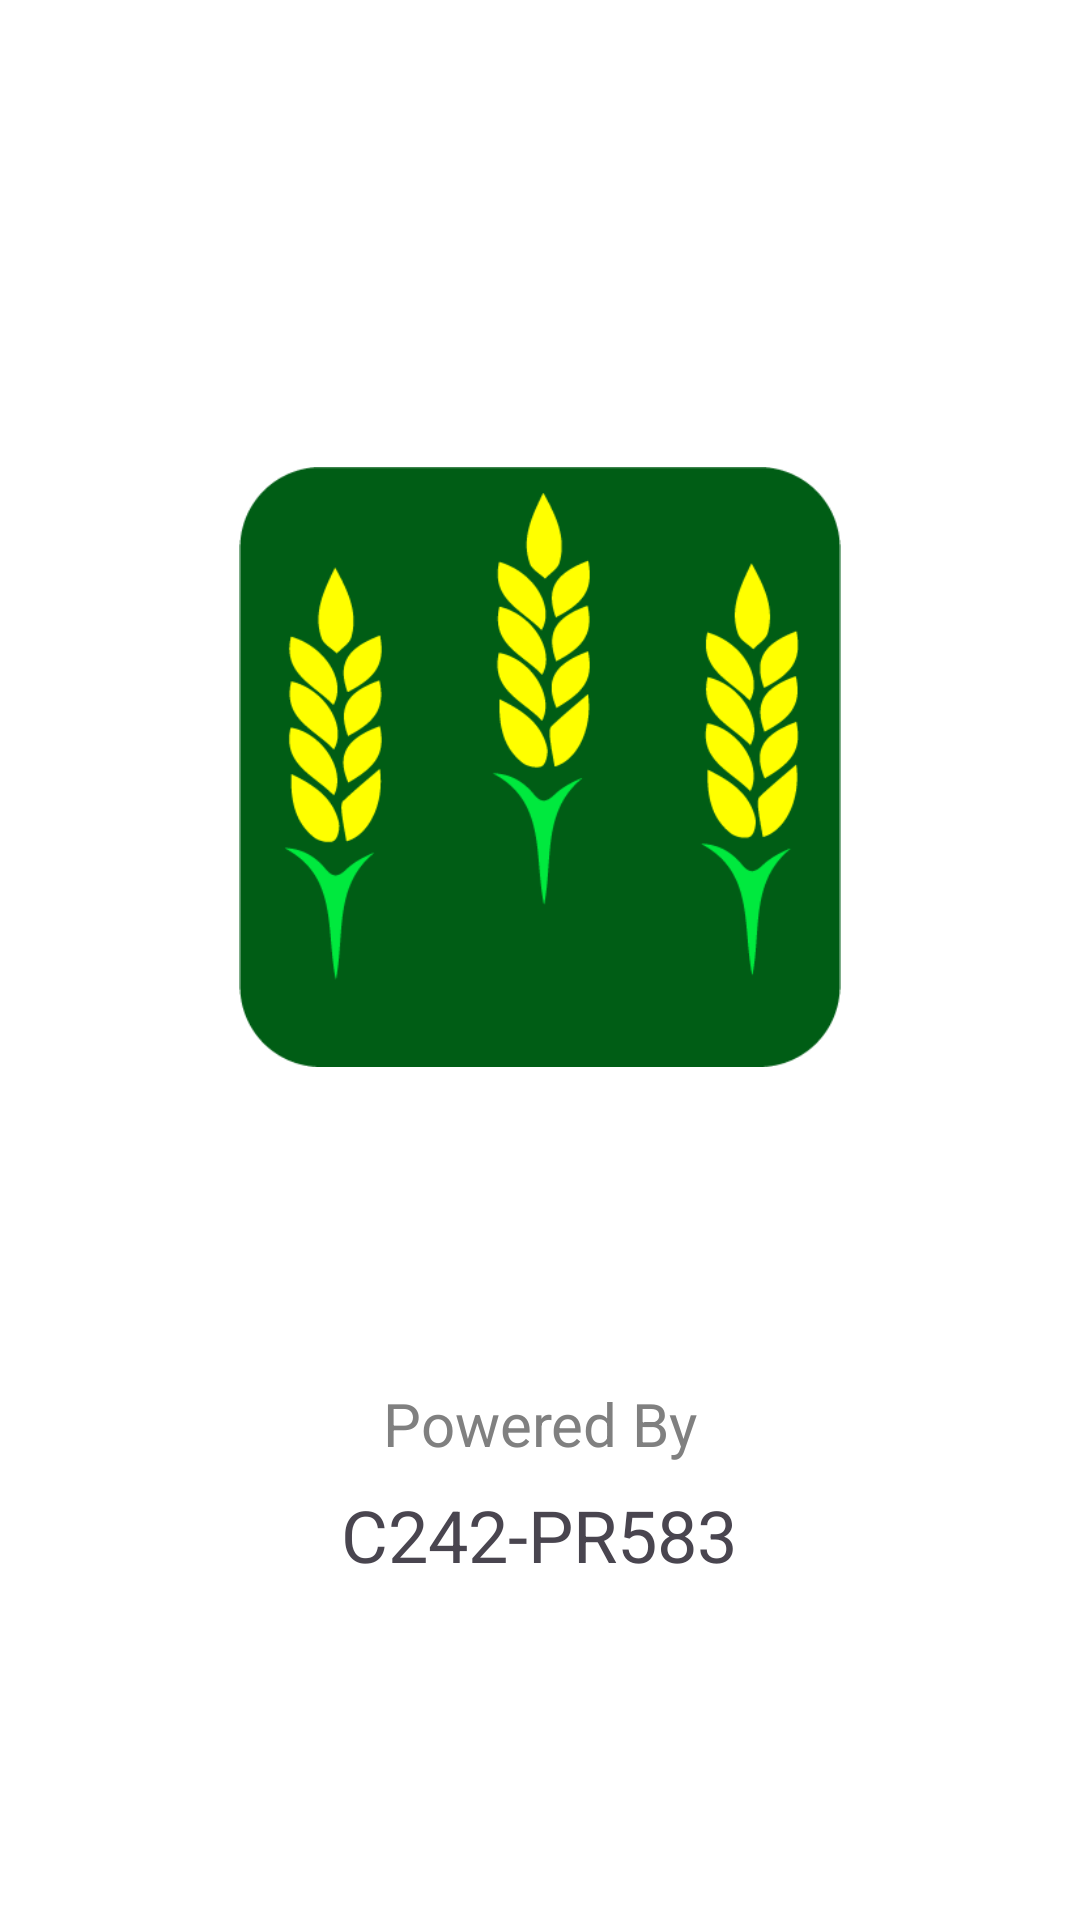

Produce the Android XML layout that renders to this screen, including the resource entries it uses.
<!-- AndroidManifest.xml: activity theme Theme.HeloTani.Splash -->
<!-- res/layout/activity_splash.xml -->
<?xml version="1.0" encoding="utf-8"?>
<androidx.constraintlayout.widget.ConstraintLayout xmlns:android="http://schemas.android.com/apk/res/android"
    xmlns:app="http://schemas.android.com/apk/res-auto"
    xmlns:tools="http://schemas.android.com/tools"
    android:id="@+id/main"
    android:layout_width="match_parent"
    android:layout_height="match_parent"
    tools:context=".ui.splash.SplashActivity">

    <ImageView
        android:id="@+id/app_logo"
        android:layout_width="0dp"
        android:layout_height="200dp"
        android:src="@drawable/helotani_image"
        app:layout_constraintBottom_toBottomOf="parent"
        app:layout_constraintEnd_toEndOf="parent"
        app:layout_constraintHorizontal_bias="0.0"
        app:layout_constraintStart_toStartOf="parent"
        app:layout_constraintTop_toTopOf="parent"
        app:layout_constraintVertical_bias="0.354" />

    <TextView
        android:id="@+id/tagline_1"
        android:layout_width="wrap_content"
        android:layout_height="wrap_content"
        android:gravity="center"
        android:text="@string/splash_powered"
        android:textColor="@color/gray"
        android:textSize="20sp"
        app:layout_constraintBottom_toBottomOf="parent"
        app:layout_constraintEnd_toEndOf="parent"
        app:layout_constraintHorizontal_bias="0.501"
        app:layout_constraintStart_toStartOf="parent"
        app:layout_constraintTop_toTopOf="parent"
        app:layout_constraintVertical_bias="0.752" />

    <TextView
        android:id="@+id/tagline_2"
        android:layout_width="wrap_content"
        android:layout_height="wrap_content"
        android:text="C242-PR583"
        android:textSize="24sp"
        app:layout_constraintBottom_toBottomOf="parent"
        app:layout_constraintEnd_toEndOf="parent"
        app:layout_constraintHorizontal_bias="0.498"
        app:layout_constraintStart_toStartOf="parent"
        app:layout_constraintTop_toTopOf="parent"
        app:layout_constraintVertical_bias="0.815" />


</androidx.constraintlayout.widget.ConstraintLayout>
<!-- resources referenced by this layout -->
<resources>
  <color name="gray">#808080</color>
  <!-- drawable helotani_image: png bitmap (drawable, 19526 bytes) -->
  <string name="splash_powered">Powered By</string>
  <style name="Theme.HeloTani.Splash" parent="Theme.HeloTani">
          
          <item name="android:windowBackground">@color/white</item>
          
      </style>
  <style name="Theme.HeloTani" parent="Theme.Material3.DayNight">
          
          <item name="colorPrimary">@color/btn_login</item>
      </style>
  <color name="white">#FFFFFF</color>
  <color name="btn_login">#4CAF50</color>
</resources>
